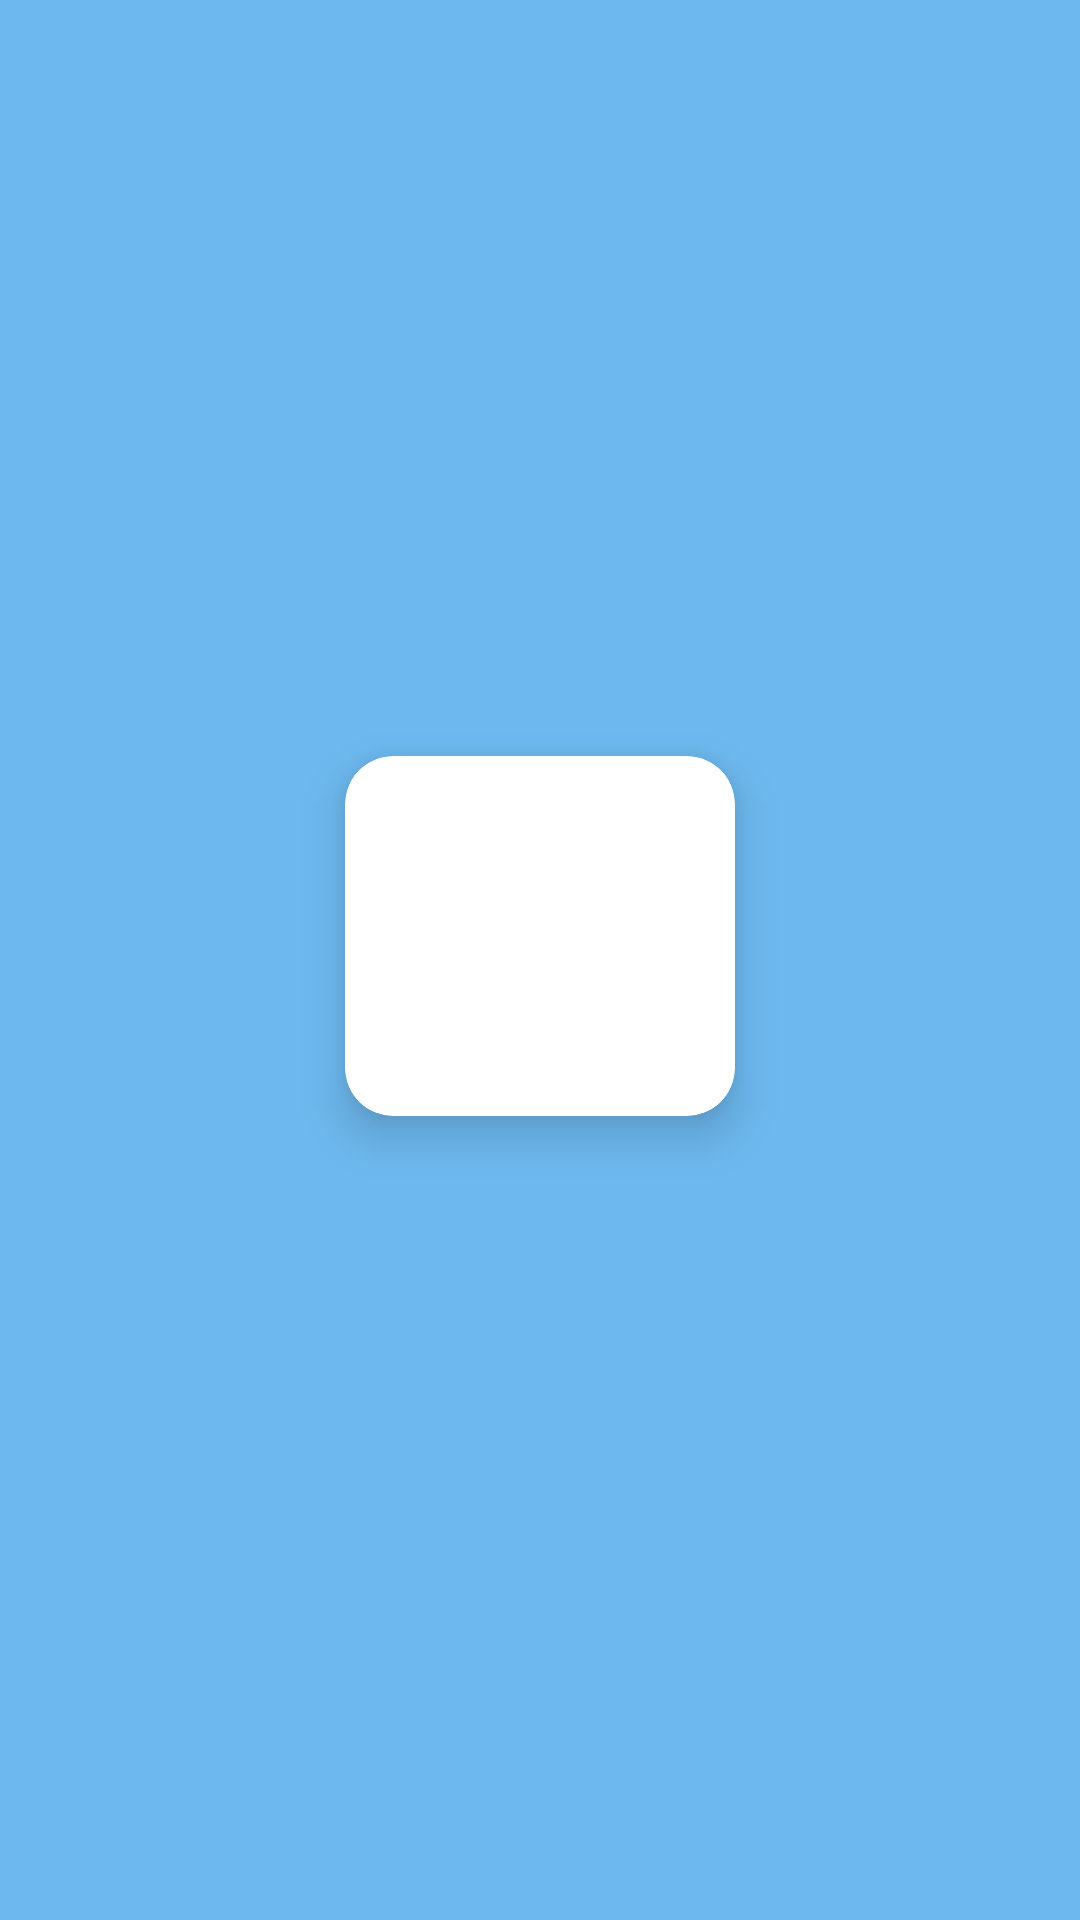

Produce the Android XML layout that renders to this screen, including the resource entries it uses.
<!-- AndroidManifest.xml: application theme Theme.WeatherBugApp -->
<!-- res/layout/activity_main.xml -->
<?xml version="1.0" encoding="utf-8"?>
<LinearLayout xmlns:android="http://schemas.android.com/apk/res/android"
    xmlns:app="http://schemas.android.com/apk/res-auto"
    xmlns:tools="http://schemas.android.com/tools"
    android:layout_width="match_parent"
    android:layout_height="match_parent"
    android:background="#6DB9EF"
    android:gravity="center"
    android:orientation="vertical">

    <androidx.cardview.widget.CardView
        android:layout_width="wrap_content"
        android:layout_height="wrap_content"
        android:layout_gravity="center"
        android:layout_marginBottom="16dp"
        app:cardCornerRadius="16dp"
        app:cardElevation="10dp">

        <ImageView
            android:id="@+id/logoImage"
            android:layout_width="130dp"
            android:layout_height="120dp"
            android:src="@drawable/logo"
            android:scaleType="centerCrop"
            android:contentDescription="Logo Image" />

    </androidx.cardview.widget.CardView>

</LinearLayout>
<!-- resources referenced by this layout -->
<resources>
  <style name="Theme.WeatherBugApp" parent="Base.Theme.WeatherBugApp" />
  <style name="Base.Theme.WeatherBugApp" parent="Theme.Material3.DayNight.NoActionBar">
          
          
      </style>
</resources>
